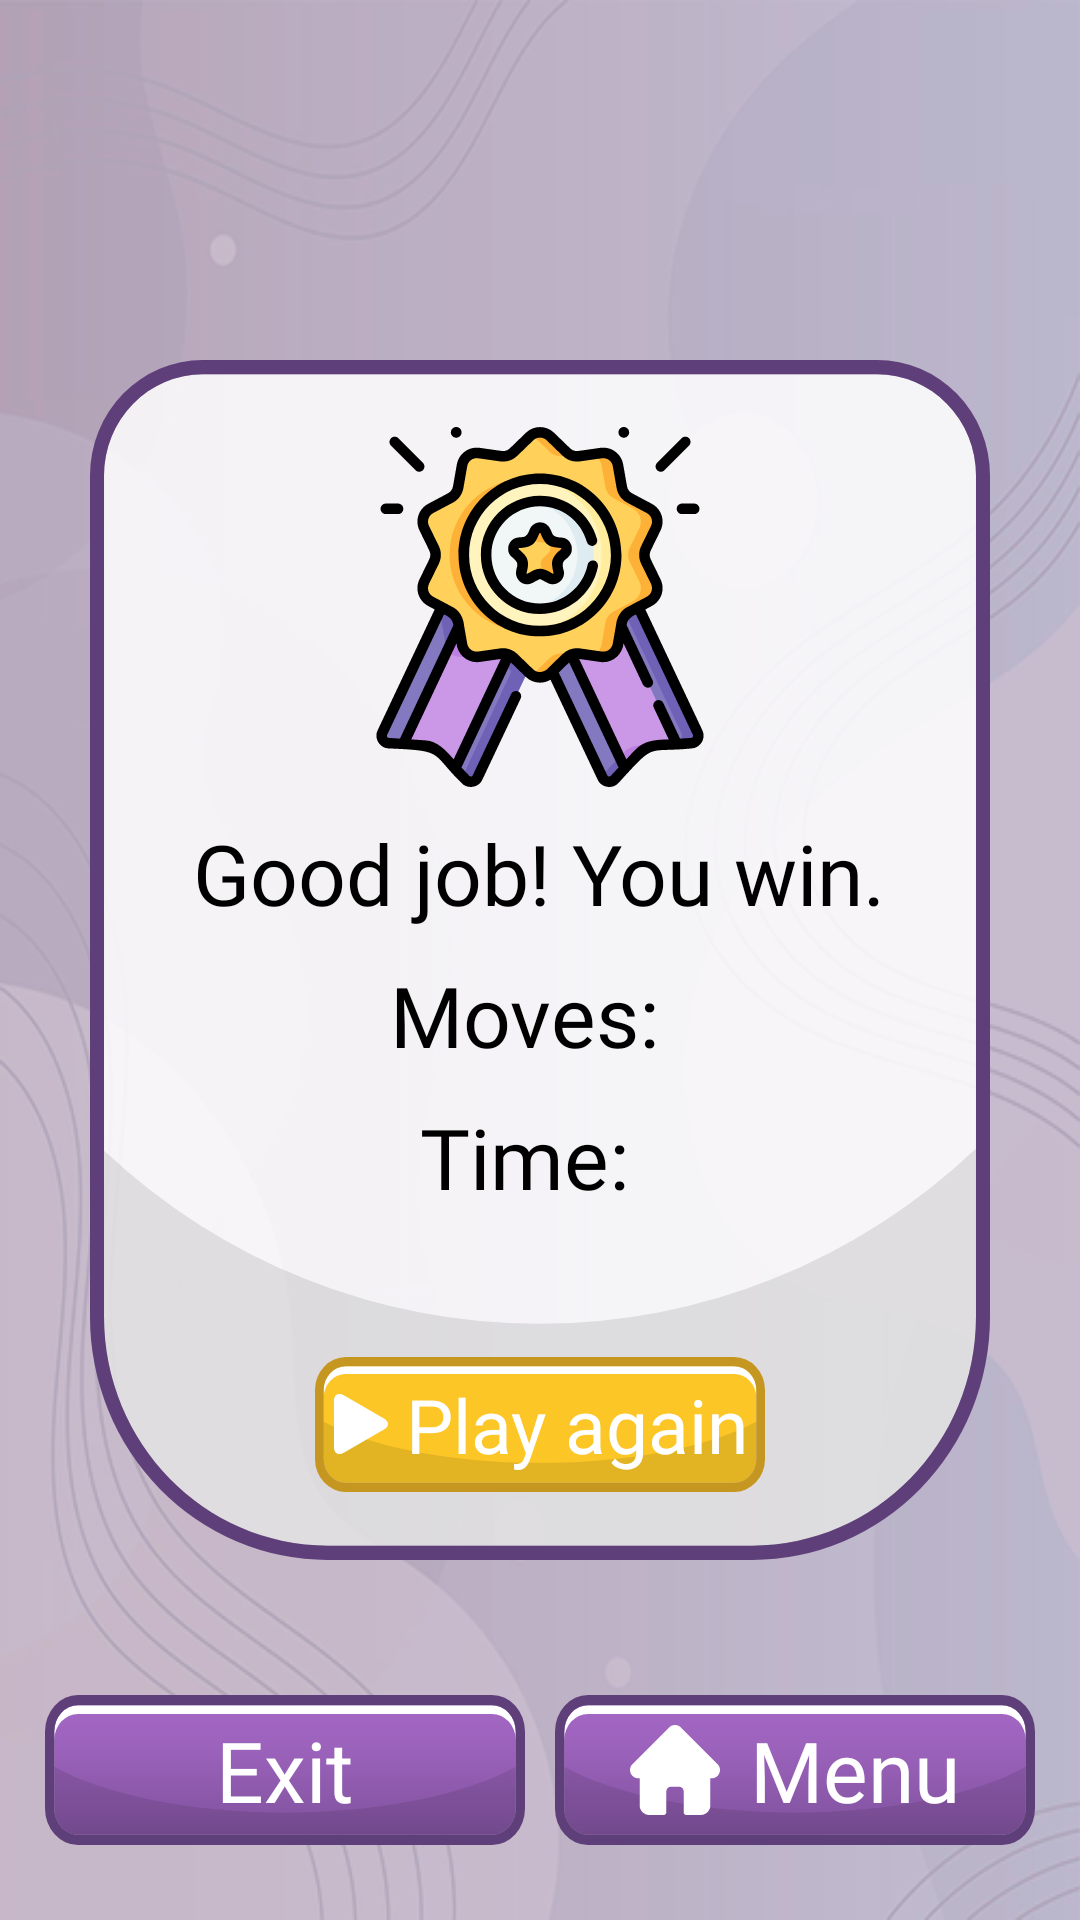

Here is an Android app screen rendered from its layout file. Give the layout XML and the strings, colors and styles it references.
<!-- AndroidManifest.xml: application theme Theme.NumberPuzzle15 -->
<!-- res/layout/activity_win.xml -->
<?xml version="1.0" encoding="utf-8"?>
<androidx.constraintlayout.widget.ConstraintLayout xmlns:android="http://schemas.android.com/apk/res/android"
    xmlns:app="http://schemas.android.com/apk/res-auto"
    xmlns:tools="http://schemas.android.com/tools"
    android:layout_width="match_parent"
    android:layout_height="match_parent"
    android:background="@drawable/white_background"
    tools:context=".ui.screens.WinActivity">

    <FrameLayout
        android:layout_width="match_parent"
        android:layout_height="match_parent"
        android:background="@color/bg_transparent_color" />

    <LinearLayout
        android:layout_width="300dp"
        android:layout_height="400dp"
        android:background="@drawable/ic_bg_game_items"
        android:gravity="center"
        android:orientation="vertical"
        app:layout_constraintBottom_toBottomOf="parent"
        app:layout_constraintLeft_toLeftOf="parent"
        app:layout_constraintRight_toRightOf="parent"
        app:layout_constraintTop_toTopOf="parent">

        <ImageView
            android:layout_width="120dp"
            android:layout_height="120dp"
            android:src="@drawable/ic_badge" />

        <TextView
            style="@style/Text"
            android:layout_margin="10dp"
            android:text="@string/you_win"
            android:textColor="@color/black" />

        <LinearLayout
            android:layout_width="wrap_content"
            android:layout_height="wrap_content">

            <TextView
                style="@style/Text"
                android:text="@string/moves_result"
                android:textColor="@color/black" />

            <Space
                android:layout_width="10dp"
                android:layout_height="match_parent" />

            <TextView
                android:id="@+id/score_result"
                style="@style/Text"
                android:textColor="@color/black"
                tools:text="88" />
        </LinearLayout>

        <Space
            android:layout_width="match_parent"
            android:layout_height="10dp" />

        <LinearLayout
            android:layout_width="wrap_content"
            android:layout_height="wrap_content">

            <TextView
                style="@style/Text"
                android:text="@string/time_result"
                android:textColor="@color/black" />

            <Space
                android:layout_width="10dp"
                android:layout_height="match_parent" />

            <TextView
                android:id="@+id/time_result"
                style="@style/Text"
                android:textColor="@color/black"
                tools:text="00:08" />
        </LinearLayout>

        <LinearLayout
            android:id="@+id/playAgain"
            android:layout_width="150dp"
            android:layout_height="45dp"
            android:layout_marginTop="48dp"
            android:background="@drawable/ic_yellow_btn"
            android:clickable="true"
            android:focusable="true"
            android:gravity="center">

            <ImageView
                android:layout_width="20dp"
                android:layout_height="20dp"
                android:src="@drawable/ic_play" />

            <Space
                android:layout_width="5dp"
                android:layout_height="wrap_content" />

            <TextView
                style="@style/Text"
                android:text="@string/play_again"
                android:textSize="25sp" />
        </LinearLayout>

    </LinearLayout>

    <LinearLayout
        android:layout_width="match_parent"
        android:layout_height="wrap_content"
        android:layout_margin="15dp"
        app:layout_constraintBottom_toBottomOf="parent"
        app:layout_constraintLeft_toLeftOf="parent"
        app:layout_constraintRight_toRightOf="parent">

        <LinearLayout
            android:id="@+id/finish"
            style="@style/GameButton"
            android:background="@drawable/ic_purple_button"
            android:clickable="true"
            android:focusable="true">

            <TextView
                style="@style/Text"
                android:text="@string/exit" />
        </LinearLayout>

        <Space
            android:layout_width="10dp"
            android:layout_height="wrap_content" />

        <LinearLayout
            android:id="@+id/backToHome"
            style="@style/GameButton"
            android:background="@drawable/ic_purple_button"
            android:clickable="true"
            android:focusable="true">

            <ImageView
                android:layout_width="30dp"
                android:layout_height="30dp"
                android:layout_marginEnd="10dp"
                android:src="@drawable/ic_home" />

            <TextView
                style="@style/Text"
                android:text="@string/home" />
        </LinearLayout>

    </LinearLayout>


</androidx.constraintlayout.widget.ConstraintLayout>
<!-- resources referenced by this layout -->
<resources>
  <color name="bg_transparent_color">#595E3F7A</color>
  <color name="black">#FF000000</color>
  <!-- drawable ic_home (drawable) -->
  <vector android:autoMirrored="true" android:height="48dp"
      android:viewportHeight="512" android:viewportWidth="512"
      android:width="48dp" xmlns:android="http://schemas.android.com/apk/res/android">
      <path android:fillColor="#FFFFFF" android:pathData="m498.195,222.695c-0.012,-0.012 -0.023,-0.023 -0.035,-0.035l-208.855,-208.848c-8.902,-8.906 -20.738,-13.813 -33.328,-13.813 -12.59,0 -24.426,4.902 -33.332,13.809l-208.746,208.742c-0.07,0.07 -0.141,0.145 -0.211,0.215 -18.281,18.387 -18.25,48.219 0.09,66.559 8.379,8.383 19.445,13.238 31.277,13.746 0.48,0.047 0.965,0.07 1.453,0.07h8.324v153.699c0,30.414 24.746,55.16 55.168,55.16h81.711c8.281,0 15,-6.715 15,-15v-120.5c0,-13.879 11.289,-25.168 25.168,-25.168h48.195c13.879,0 25.168,11.289 25.168,25.168v120.5c0,8.285 6.715,15 15,15h81.711c30.422,0 55.168,-24.746 55.168,-55.16v-153.699h7.719c12.586,0 24.422,-4.902 33.332,-13.809 18.359,-18.371 18.367,-48.254 0.023,-66.637zM498.195,222.695"/>
  </vector>
  <!-- drawable ic_play (drawable) -->
  <vector android:autoMirrored="true" android:height="48dp"
      android:viewportHeight="163.861" android:viewportWidth="163.861"
      android:width="48dp" xmlns:android="http://schemas.android.com/apk/res/android">
      <path android:fillColor="#FFFFFF" android:pathData="M34.857,3.613C20.084,-4.861 8.107,2.081 8.107,19.106v125.637c0,17.042 11.977,23.975 26.75,15.509L144.67,97.275c14.778,-8.477 14.778,-22.211 0,-30.686L34.857,3.613z"/>
  </vector>
  <string name="exit">Exit</string>
  <string name="home">Menu</string>
  <string name="moves_result">Moves:</string>
  <string name="play_again">Play again</string>
  <string name="time_result">Time:</string>
  <string name="you_win">Good job! You win.</string>
  <style name="GameButton" parent="ButtonMenu">
          <item name="android:layout_height">50dp</item>
          <item name="android:layout_width">0dp</item>
          <item name="android:layout_weight">1</item>
          <item name="android:background">@drawable/ic_green_button</item>
          <item name="android:gravity">center</item>
      </style>
  <style name="Text">
          <item name="android:layout_width">wrap_content</item>
          <item name="android:layout_height">wrap_content</item>
          <item name="android:textColor">@color/white</item>
          <item name="android:fontFamily">@font/boogaloo</item>
          <item name="android:textSize">28sp</item>
      </style>
  <style name="Theme.NumberPuzzle15" parent="Theme.MaterialComponents.DayNight.NoActionBar">
          
          <item name="colorPrimary">@color/purple_color</item>
          <item name="colorPrimaryVariant">@color/dark_purple_color</item>
          <item name="colorOnPrimary">@color/white</item>
          
          <item name="colorSecondary">@color/light_green_color</item>
          <item name="colorSecondaryVariant">@color/green_color</item>
          <item name="colorOnSecondary">@color/black</item>
          
          <item name="android:statusBarColor" tools:targetApi="l">?attr/colorPrimaryVariant</item>
          
      </style>
  <style name="ButtonMenu">
          <item name="android:layout_width">200dp</item>
          <item name="android:layout_height">60dp</item>
          <item name="android:background">@drawable/ic_purple_button</item>
          <item name="android:textColor">@color/white</item>
          <item name="android:textSize">30sp</item>
          <item name="android:fontFamily">@font/boogaloo</item>
          <item name="android:layout_marginBottom">10dp</item>
          <item name="android:textAllCaps">false</item>
          <item name="android:clickable">true</item>
          <item name="android:focusable">true</item>
      </style>
  <color name="white">#FFFFFFFF</color>
  <color name="purple_color">#7F519C</color>
  <color name="dark_purple_color">#5e3f7a</color>
  <color name="light_green_color">#41C650</color>
  <color name="green_color">#24AA2F</color>
</resources>
